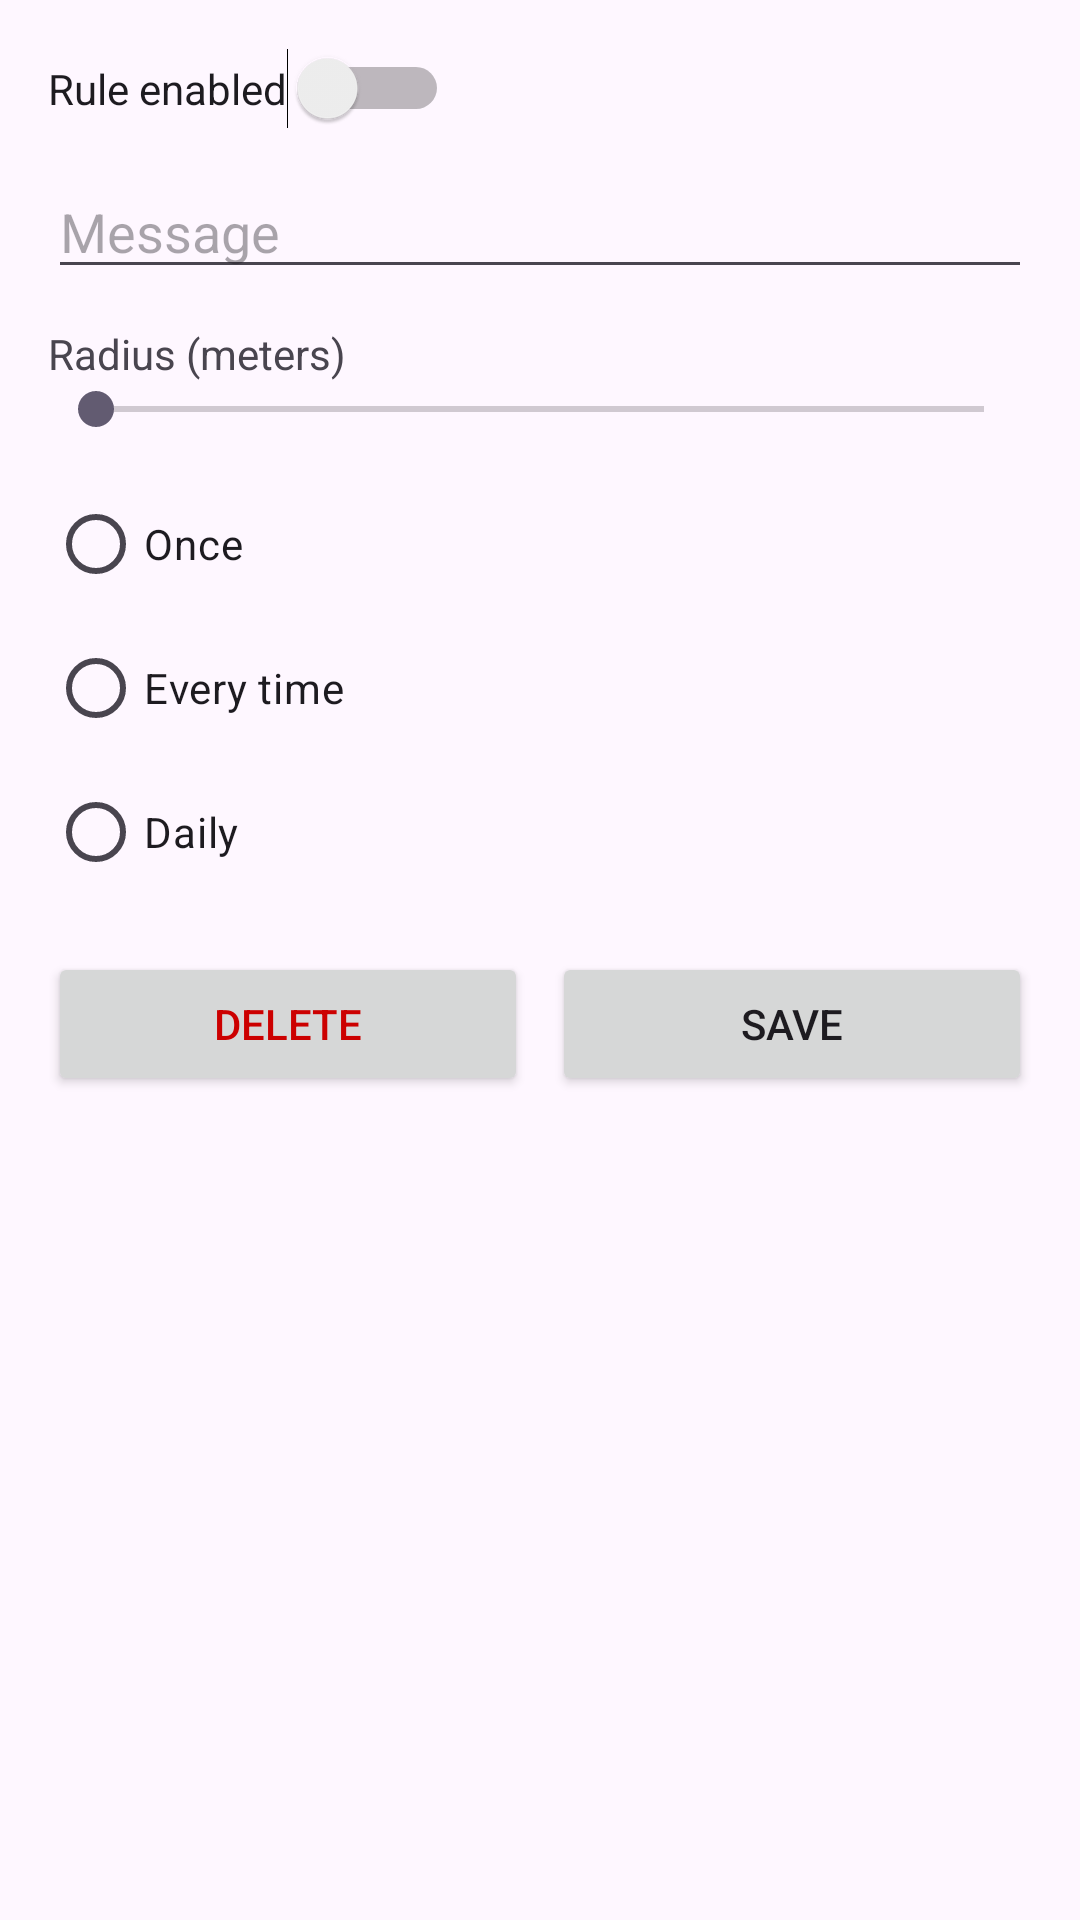

The Android layout XML behind this screen, and the referenced resources:
<!-- AndroidManifest.xml: application theme Theme.Automation -->
<!-- res/layout/dialog_edit_rule.xml -->
<ScrollView xmlns:android="http://schemas.android.com/apk/res/android"
    android:layout_width="match_parent"
    android:layout_height="wrap_content">

    <LinearLayout
        android:orientation="vertical"
        android:padding="16dp"
        android:layout_width="match_parent"
        android:layout_height="wrap_content">

        <Switch
            android:id="@+id/switchEnabled"
            android:text="Rule enabled"
            android:layout_width="wrap_content"
            android:layout_height="wrap_content" />

        <EditText
            android:id="@+id/etMessage"
            android:hint="Message"
            android:layout_width="match_parent"
            android:layout_height="wrap_content"
            android:layout_marginTop="12dp" />

        <TextView
            android:layout_marginTop="12dp"
            android:text="Radius (meters)"
            android:layout_width="wrap_content"
            android:layout_height="wrap_content" />

        <SeekBar
            android:id="@+id/seekRadius"
            android:max="1000"
            android:layout_width="match_parent"
            android:layout_height="wrap_content" />

        <RadioGroup
            android:id="@+id/rgRepeat"
            android:layout_marginTop="12dp"
            android:layout_width="match_parent"
            android:layout_height="wrap_content">

            <RadioButton
                android:id="@+id/rbOnce"
                android:text="Once" />

            <RadioButton
                android:id="@+id/rbEveryTime"
                android:text="Every time" />

            <RadioButton
                android:id="@+id/rbDaily"
                android:text="Daily" />
        </RadioGroup>

        <LinearLayout
            android:orientation="horizontal"
            android:layout_marginTop="16dp"
            android:layout_width="match_parent"
            android:layout_height="wrap_content">

            <Button
                android:id="@+id/btnDelete"
                android:text="Delete"
                android:textColor="@android:color/holo_red_dark"
                android:layout_width="0dp"
                android:layout_weight="1"
                android:layout_height="wrap_content" />

            <Button
                android:id="@+id/btnSave"
                android:text="Save"
                android:layout_width="0dp"
                android:layout_weight="1"
                android:layout_marginStart="8dp"
                android:layout_height="wrap_content" />
        </LinearLayout>

    </LinearLayout>
</ScrollView>
<!-- resources referenced by this layout -->
<resources>
  <style name="Theme.Automation" parent="Theme.Material3.DayNight.NoActionBar">
          
          <item name="android:windowDrawsSystemBarBackgrounds">false</item>
          <item name="android:statusBarColor">@android:color/black</item>
          <item name="android:navigationBarColor">@android:color/black</item>
      </style>
</resources>
